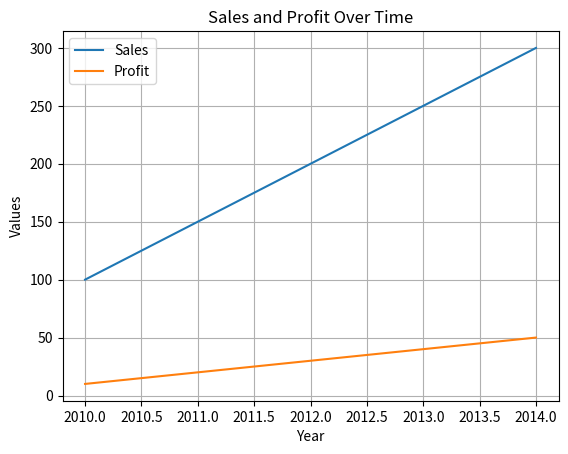

Here is the Python script that generated this plot:
import matplotlib.pyplot as plt
import pandas as pd

# Create a simple DataFrame
data = {
    "Year": [2010, 2011, 2012, 2013, 2014],
    "Sales": [100, 150, 200, 250, 300],
    "Profit": [10, 20, 30, 40, 50],
}

df = pd.DataFrame(data)

# Display the DataFrame
print(df)

# Set the 'Year' column as the index (optional)
df.set_index("Year", inplace=True)

# Plot the DataFrame
df.plot(kind="line")

# Customize the plot
plt.title("Sales and Profit Over Time")
plt.xlabel("Year")
plt.ylabel("Values")
plt.grid(True)

# Show the plot
plt.show()
